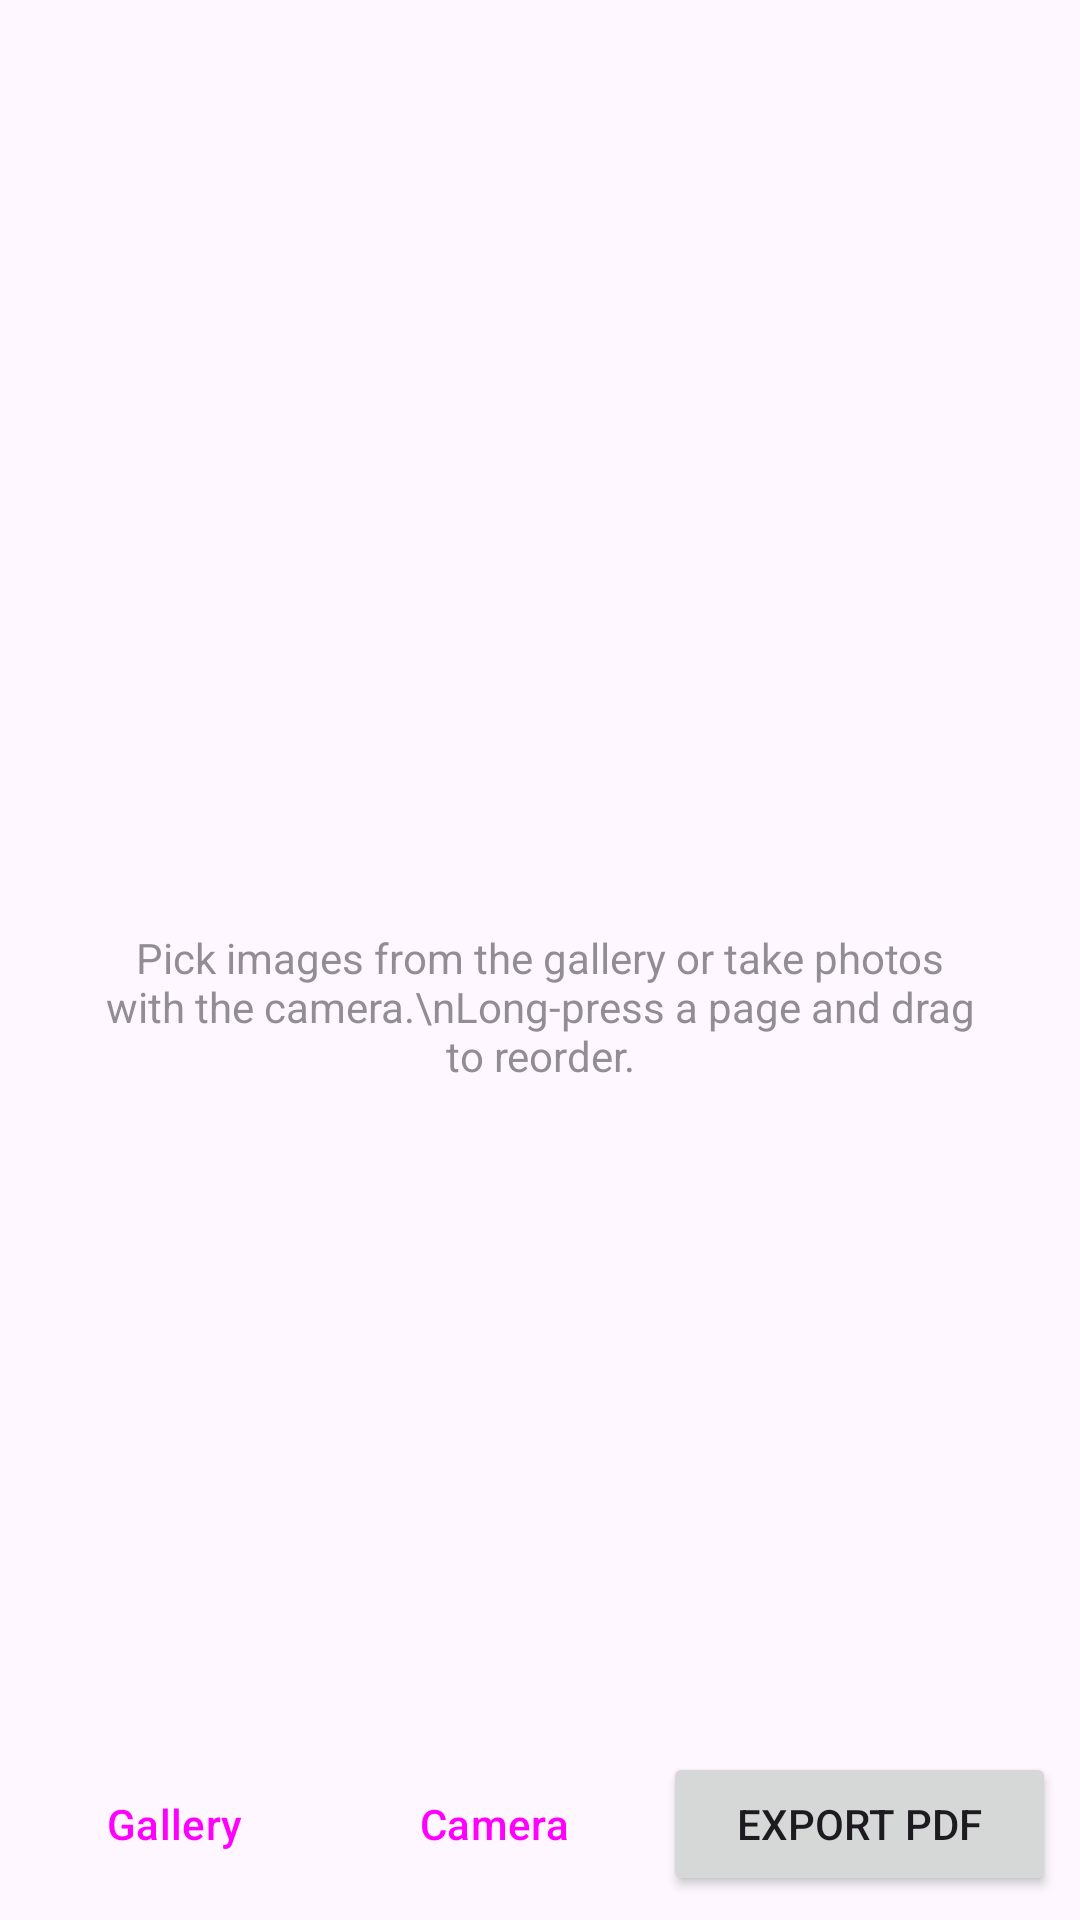

Reconstruct the res/layout file that produces this screen, plus the resources it refers to.
<!-- AndroidManifest.xml: application theme Theme.StudyMate -->
<!-- res/layout/activity_image_pdf.xml -->
<?xml version="1.0" encoding="utf-8"?>
<LinearLayout xmlns:android="http://schemas.android.com/apk/res/android" xmlns:app="http://schemas.android.com/apk/res-auto"
    android:layout_width="match_parent"
    android:layout_height="match_parent"
    android:orientation="vertical">

    <com.google.android.material.appbar.MaterialToolbar
        android:id="@+id/toolbar"
        android:layout_width="match_parent"
        android:layout_height="?attr/actionBarSize" />

    <TextView
        android:id="@+id/optionsSummary"
        android:layout_width="match_parent"
        android:layout_height="wrap_content"
        android:alpha="0.75"
        android:paddingHorizontal="16dp"
        android:paddingVertical="6dp" />

    <FrameLayout
        android:layout_width="match_parent"
        android:layout_height="0dp"
        android:layout_weight="1">

        <androidx.recyclerview.widget.RecyclerView
            android:id="@+id/recycler"
            android:layout_width="match_parent"
            android:layout_height="match_parent" />

        <TextView
            android:id="@+id/empty"
            android:layout_width="match_parent"
            android:layout_height="wrap_content"
            android:layout_gravity="center"
            android:alpha="0.6"
            android:gravity="center"
            android:padding="32dp"
            android:text="Pick images from the gallery or take photos with the camera.\nLong-press a page and drag to reorder." />
    </FrameLayout>

    <LinearLayout
        android:layout_width="match_parent"
        android:layout_height="wrap_content"
        android:orientation="horizontal"
        android:padding="8dp">

        <Button
            android:id="@+id/btnGallery"
            style="@style/Widget.Material3.Button.TonalButton"
            android:layout_width="0dp"
            android:layout_height="wrap_content"
            android:layout_weight="1"
            android:text="Gallery" />

        <Button
            android:id="@+id/btnCamera"
            style="@style/Widget.Material3.Button.TonalButton"
            android:layout_width="0dp"
            android:layout_height="wrap_content"
            android:layout_marginStart="6dp"
            android:layout_weight="1"
            android:text="Camera" />

        <Button
            android:id="@+id/btnExport"
            android:layout_width="0dp"
            android:layout_height="wrap_content"
            android:layout_marginStart="6dp"
            android:layout_weight="1.3"
            android:text="Export PDF" />
    </LinearLayout>
</LinearLayout>
<!-- resources referenced by this layout -->
<resources>
  <style name="Theme.StudyMate" parent="Theme.Material3.DayNight.NoActionBar">
          <item name="colorPrimary">@color/brand</item>
          <item name="colorSecondary">@color/brand</item>
      </style>
  <color name="brand">#3F51B5</color>
</resources>
